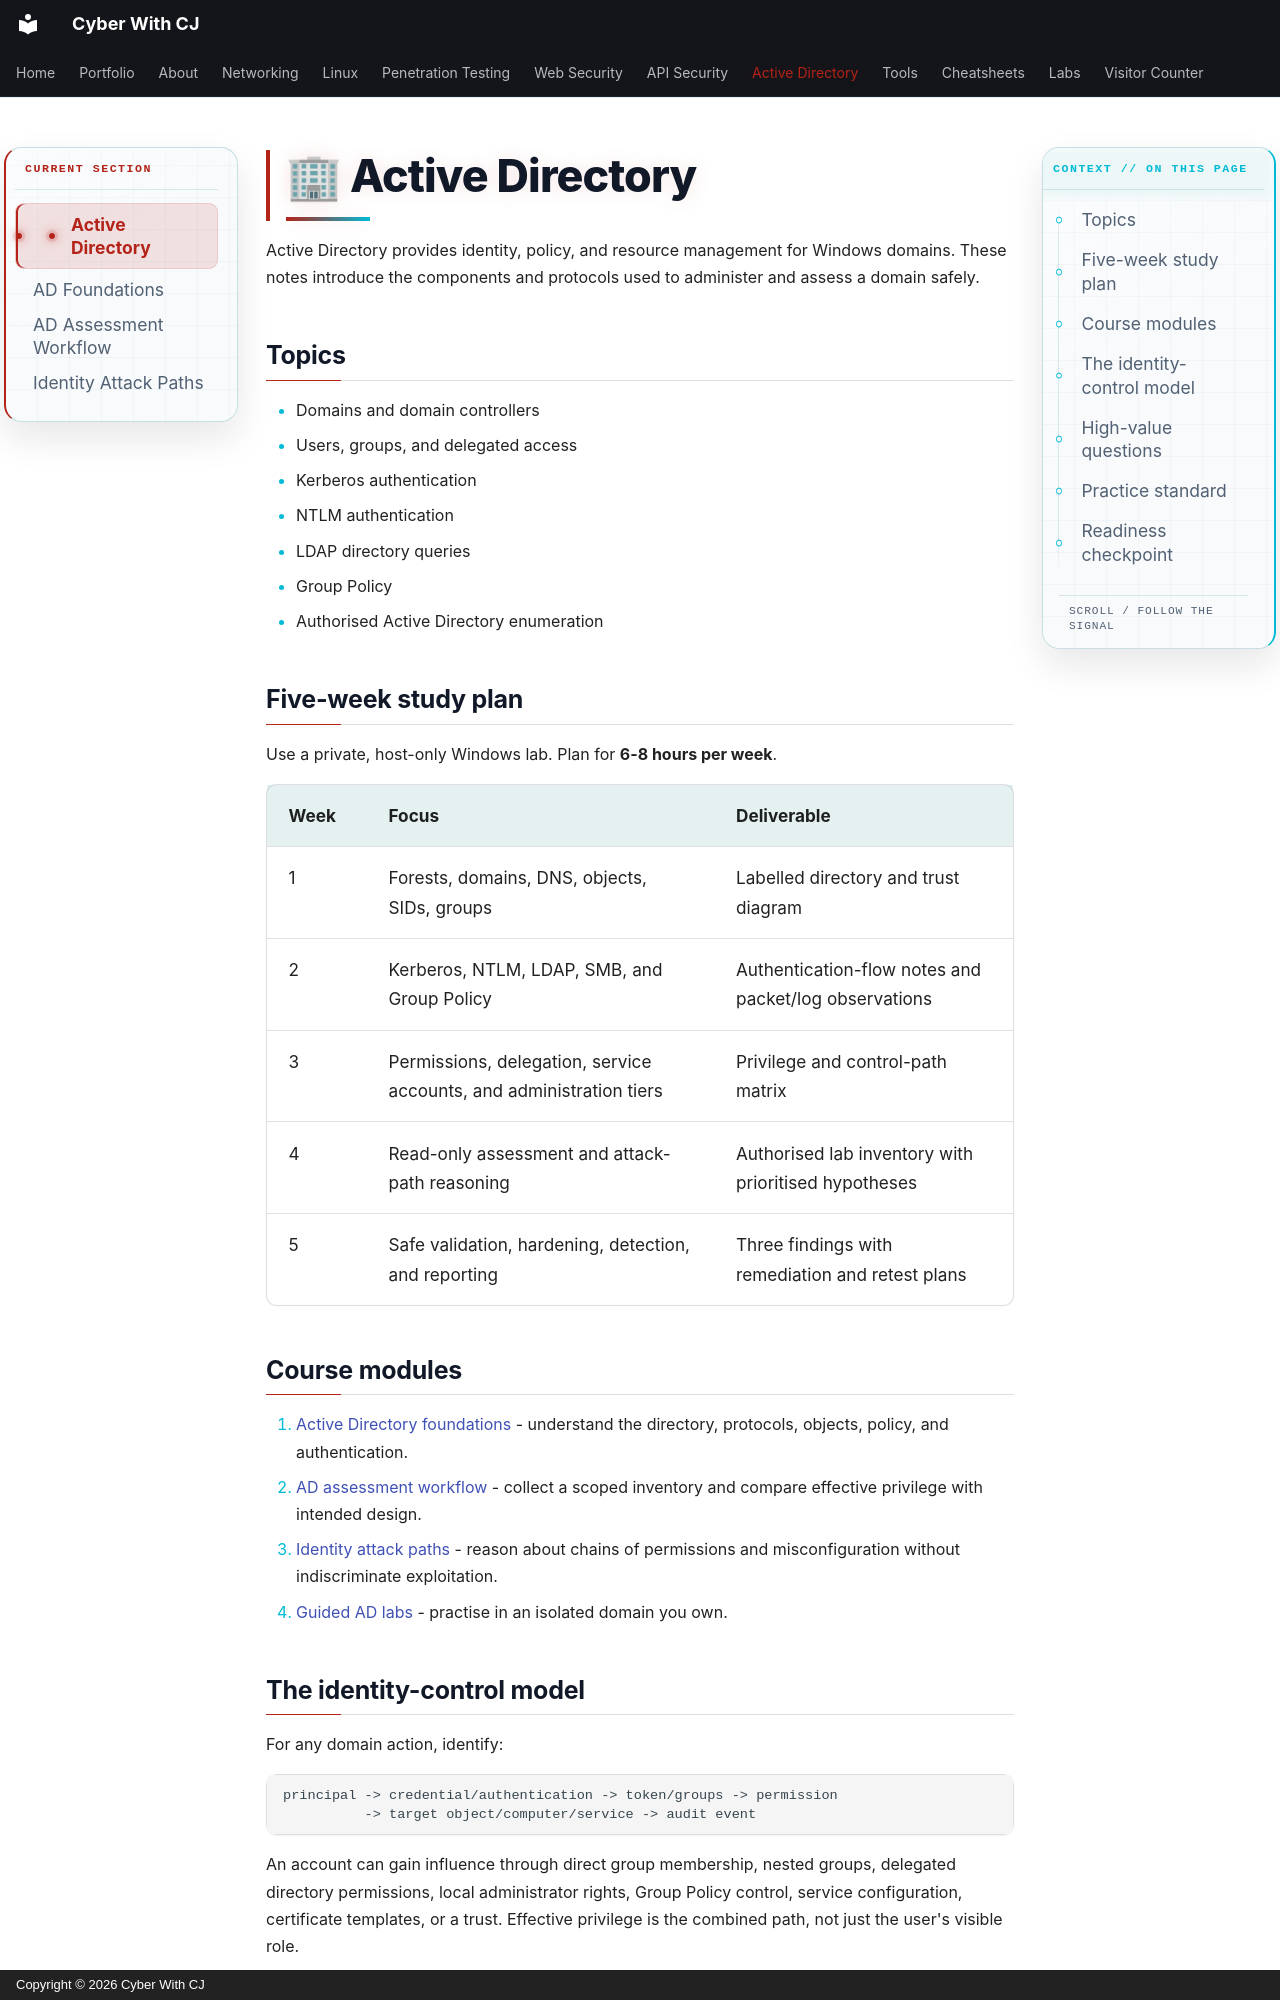

repository: ChiragMenariyaCJ/ChiragMenariyaCJ.github.io · page: active-directory/index.html · generator: mkdocs · copyright: Copyright © 2026 Cyber With CJ

# 🏢 Active Directory

Active Directory provides identity, policy, and resource management for Windows domains. These notes introduce the components and protocols used to administer and assess a domain safely.

## Topics

- Domains and domain controllers
- Users, groups, and delegated access
- Kerberos authentication
- NTLM authentication
- LDAP directory queries
- Group Policy
- Authorised Active Directory enumeration

## Five-week study plan

Use a private, host-only Windows lab. Plan for **6-8 hours per week**.

| Week | Focus | Deliverable |
|---|---|---|
| 1 | Forests, domains, DNS, objects, SIDs, groups | Labelled directory and trust diagram |
| 2 | Kerberos, NTLM, LDAP, SMB, and Group Policy | Authentication-flow notes and packet/log observations |
| 3 | Permissions, delegation, service accounts, and administration tiers | Privilege and control-path matrix |
| 4 | Read-only assessment and attack-path reasoning | Authorised lab inventory with prioritised hypotheses |
| 5 | Safe validation, hardening, detection, and reporting | Three findings with remediation and retest plans |

## Course modules

1. [Active Directory foundations](ad-foundations.md) - understand the directory, protocols, objects, policy, and authentication.
2. [AD assessment workflow](ad-assessment.md) - collect a scoped inventory and compare effective privilege with intended design.
3. [Identity attack paths](identity-attack-paths.md) - reason about chains of permissions and misconfiguration without indiscriminate exploitation.
4. [Guided AD labs](../labs/guided-labs.md#active-directory-labs) - practise in an isolated domain you own.

## The identity-control model

For any domain action, identify:

```text
principal -> credential/authentication -> token/groups -> permission
          -> target object/computer/service -> audit event
```

An account can gain influence through direct group membership, nested groups, delegated directory permissions, local administrator rights, Group Policy control, service configuration, certificate templates, or a trust. Effective privilege is the combined path, not just the user's visible role.
